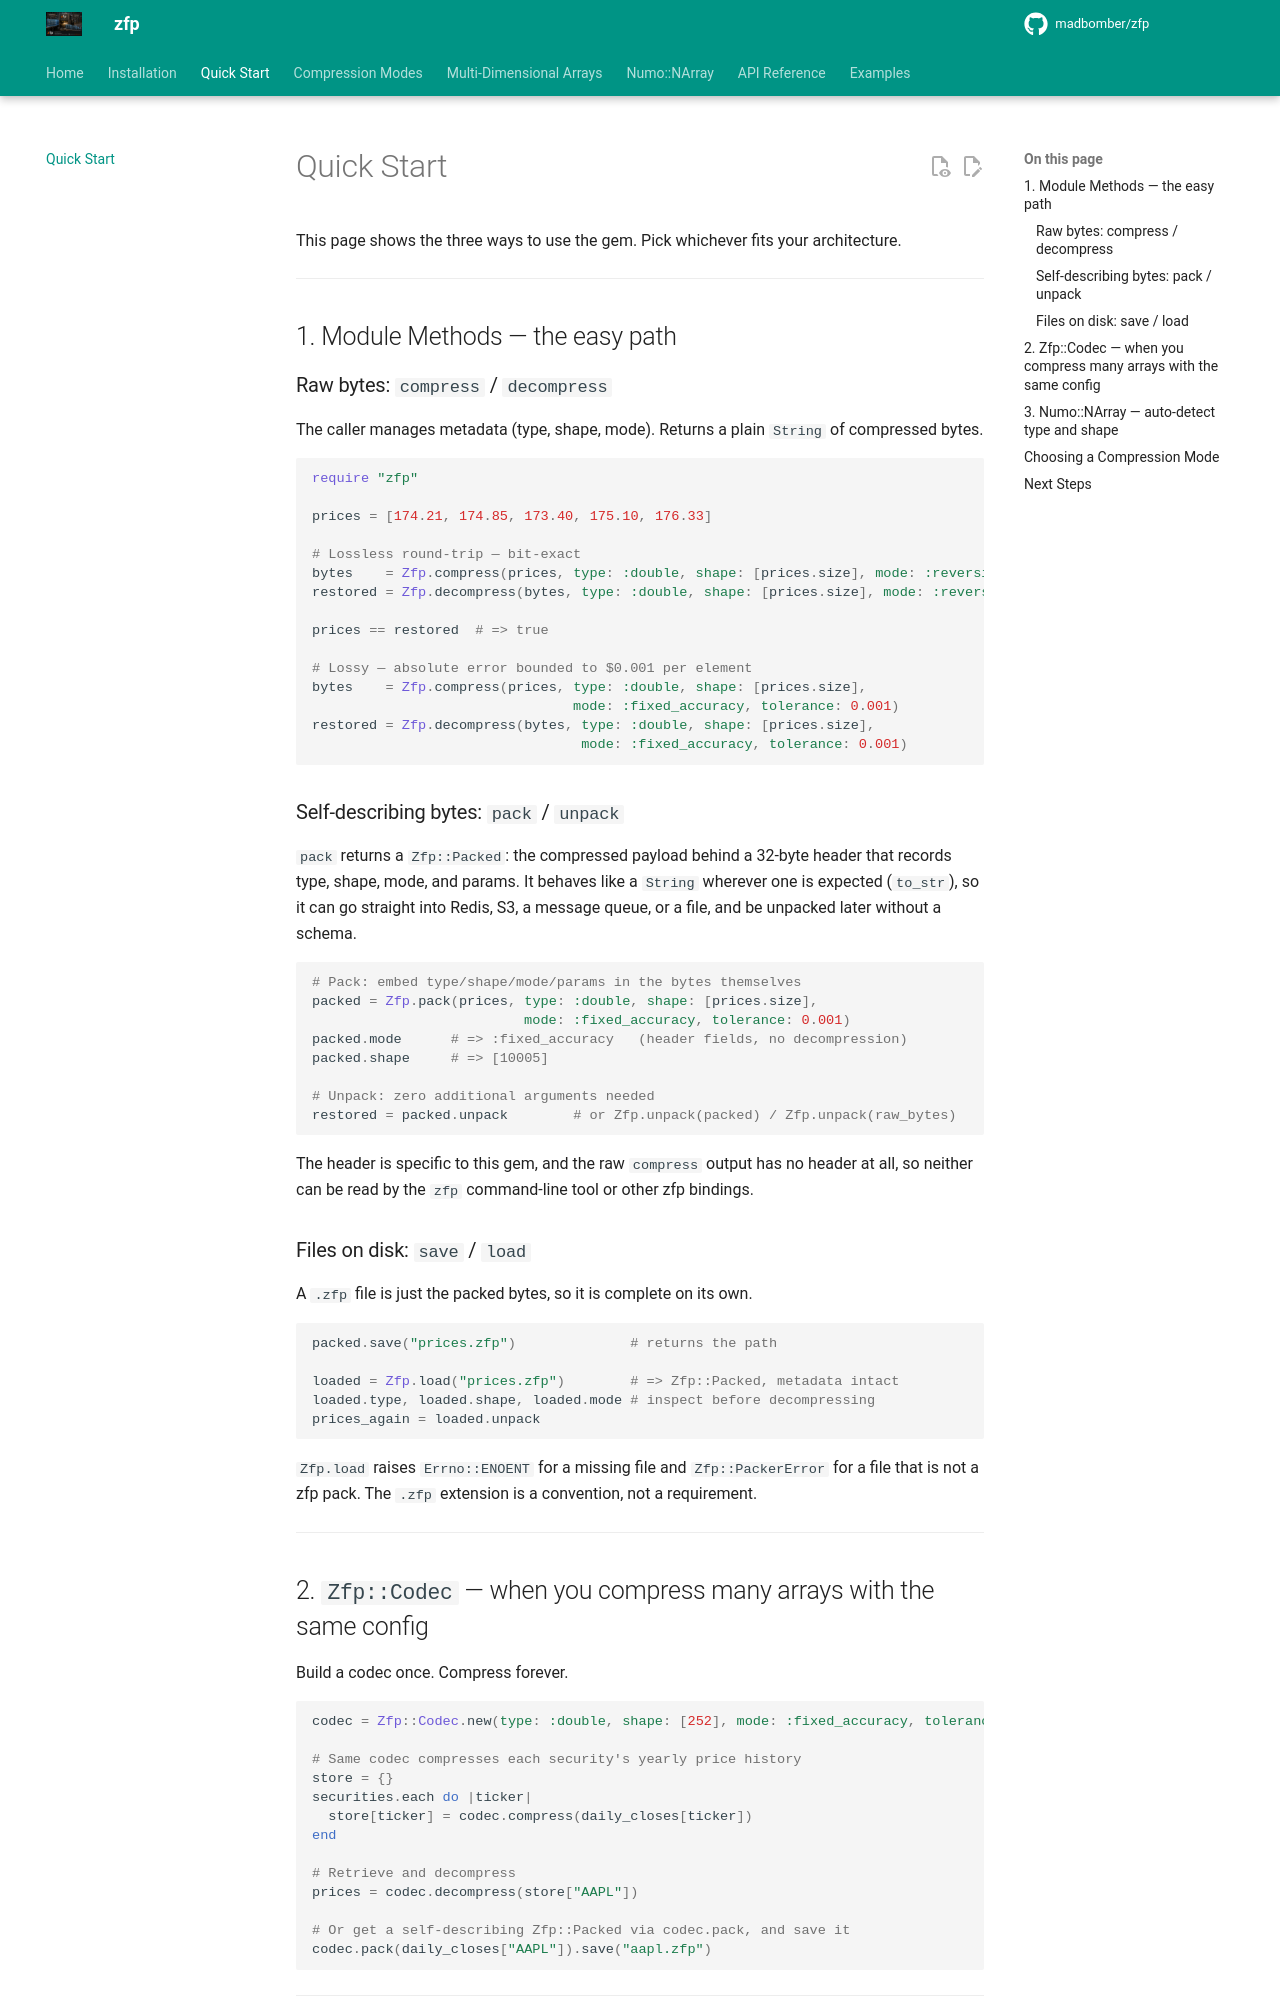

repository: MadBomber/zfp · page: quickstart/index.html · generator: mkdocs

# Quick Start

This page shows the three ways to use the gem. Pick whichever fits your architecture.

---

## 1. Module Methods — the easy path

### Raw bytes: `compress` / `decompress`

The caller manages metadata (type, shape, mode). Returns a plain `String` of compressed bytes.

```ruby
require "zfp"

prices = [174.21, 174.85, 173.40, 175.10, 176.33]

# Lossless round-trip — bit-exact
bytes    = Zfp.compress(prices, type: :double, shape: [prices.size], mode: :reversible)
restored = Zfp.decompress(bytes, type: :double, shape: [prices.size], mode: :reversible)

prices == restored  # => true

# Lossy — absolute error bounded to $0.001 per element
bytes    = Zfp.compress(prices, type: :double, shape: [prices.size],
                                mode: :fixed_accuracy, tolerance: 0.001)
restored = Zfp.decompress(bytes, type: :double, shape: [prices.size],
                                 mode: :fixed_accuracy, tolerance: 0.001)
```

### Self-describing bytes: `pack` / `unpack`

`pack` returns a `Zfp::Packed`: the compressed payload behind a 32-byte header that records type, shape, mode, and params. It behaves like a `String` wherever one is expected (`to_str`), so it can go straight into Redis, S3, a message queue, or a file, and be unpacked later without a schema.

```ruby
# Pack: embed type/shape/mode/params in the bytes themselves
packed = Zfp.pack(prices, type: :double, shape: [prices.size],
                          mode: :fixed_accuracy, tolerance: 0.001)
packed.mode      # => :fixed_accuracy   (header fields, no decompression)
packed.shape     # => [10005]

# Unpack: zero additional arguments needed
restored = packed.unpack        # or Zfp.unpack(packed) / Zfp.unpack(raw_bytes)
```

The header is specific to this gem, and the raw `compress` output has no header at all, so neither can be read by the `zfp` command-line tool or other zfp bindings.

### Files on disk: `save` / `load`

A `.zfp` file is just the packed bytes, so it is complete on its own.

```ruby
packed.save("prices.zfp")              # returns the path

loaded = Zfp.load("prices.zfp")        # => Zfp::Packed, metadata intact
loaded.type, loaded.shape, loaded.mode # inspect before decompressing
prices_again = loaded.unpack
```

`Zfp.load` raises `Errno::ENOENT` for a missing file and `Zfp::PackerError` for a file that is not a zfp pack. The `.zfp` extension is a convention, not a requirement.

---
